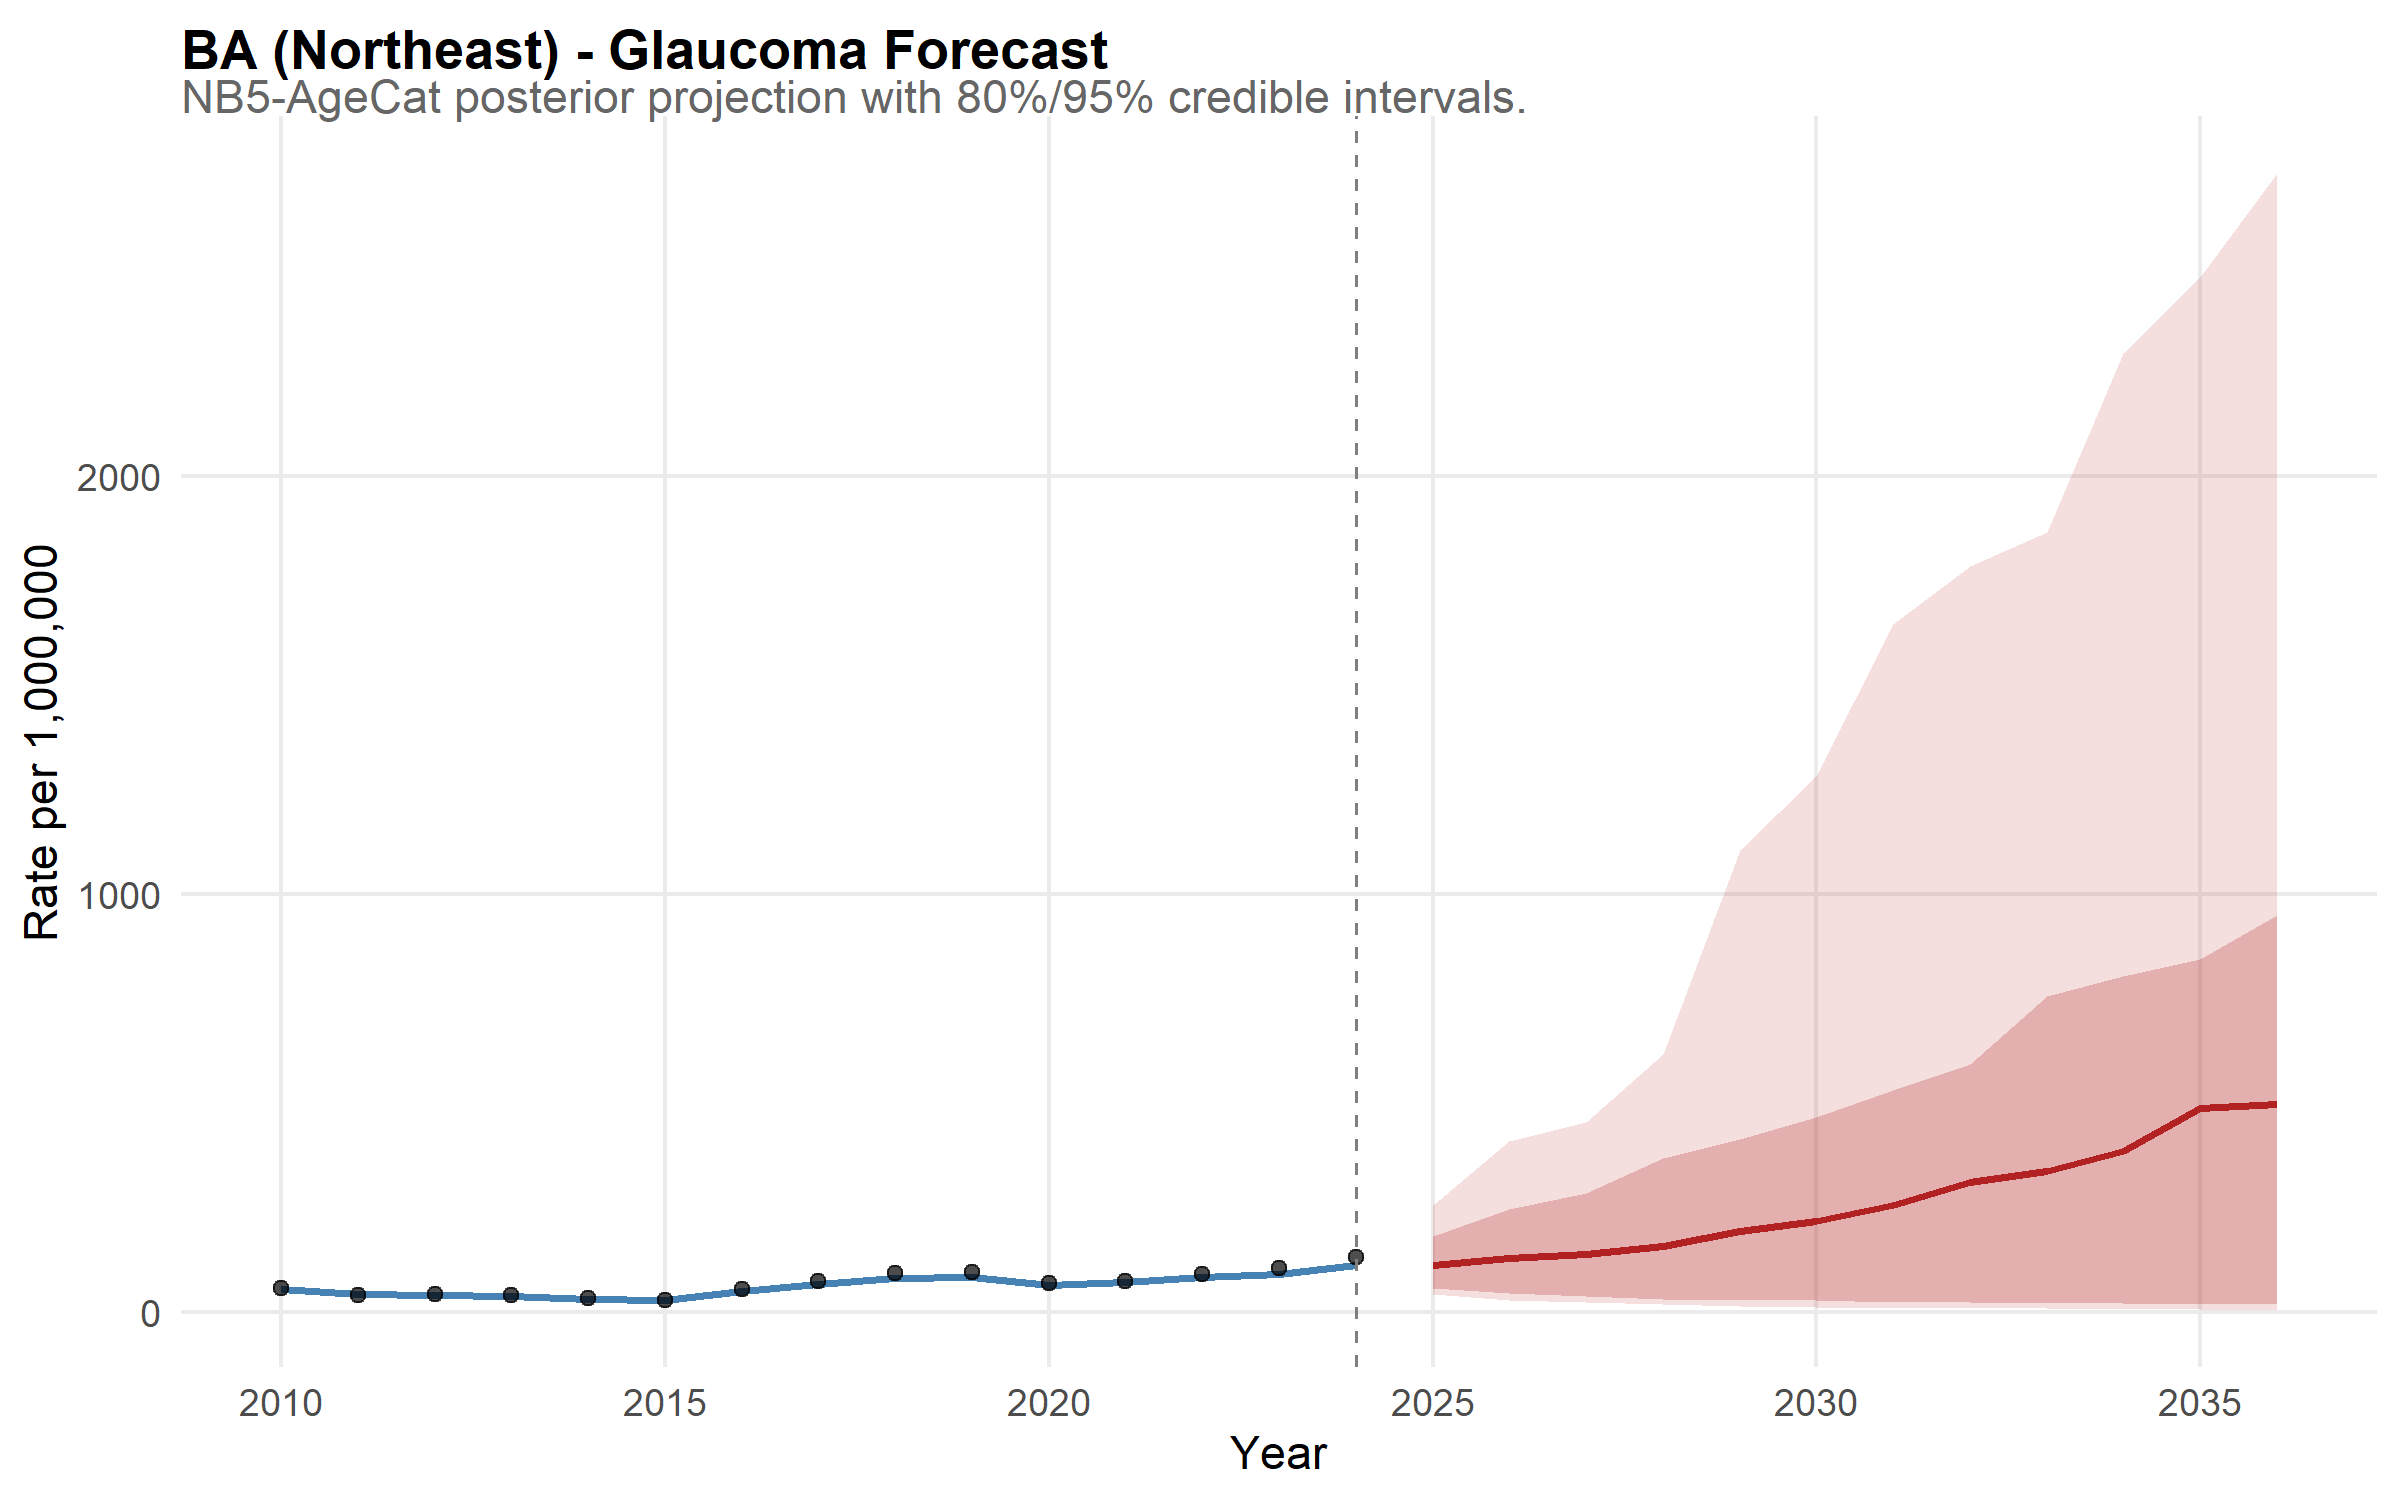

Data behind this chart, as committed beside it:
state, year, disease, mean_rate, lower_95, upper_95, lower_80, upper_80, is_forecast, region, disease_label, state_f, layer, obs_rate
BA, 2010, glaucoma, 55.54, 45.09, 66.48, 48.38, 63.16, FALSE, Northeast, Glaucoma, BA, model, NA
BA, 2011, glaucoma, 42.27, 34.74, 51.7, 36.84, 48.09, FALSE, Northeast, Glaucoma, BA, model, NA
BA, 2012, glaucoma, 40.28, 33.1, 49.44, 35.08, 46.03, FALSE, Northeast, Glaucoma, BA, model, NA
BA, 2013, glaucoma, 38.86, 31.13, 47.03, 34.22, 43.59, FALSE, Northeast, Glaucoma, BA, model, NA
BA, 2014, glaucoma, 32.62, 26.66, 40.22, 28.41, 37.02, FALSE, Northeast, Glaucoma, BA, model, NA
BA, 2015, glaucoma, 30.12, 23.96, 37.37, 26.04, 34.32, FALSE, Northeast, Glaucoma, BA, model, NA
BA, 2016, glaucoma, 51.51, 42.23, 62.5, 45.14, 58.37, FALSE, Northeast, Glaucoma, BA, model, NA
BA, 2017, glaucoma, 68.15, 57.02, 81.32, 60.85, 76.77, FALSE, Northeast, Glaucoma, BA, model, NA
BA, 2018, glaucoma, 82.77, 68.43, 99.19, 72.96, 94.07, FALSE, Northeast, Glaucoma, BA, model, NA
BA, 2019, glaucoma, 84.74, 70.17, 100.2, 74.51, 94.47, FALSE, Northeast, Glaucoma, BA, model, NA
BA, 2020, glaucoma, 64.32, 53.19, 77.95, 55.99, 72.77, FALSE, Northeast, Glaucoma, BA, model, NA
BA, 2021, glaucoma, 72.99, 61.23, 87.11, 64.59, 82.53, FALSE, Northeast, Glaucoma, BA, model, NA
BA, 2022, glaucoma, 83.39, 69.1, 98.78, 73.36, 93.45, FALSE, Northeast, Glaucoma, BA, model, NA
BA, 2023, glaucoma, 91.8, 74.88, 109.2, 81.3, 102.5, FALSE, Northeast, Glaucoma, BA, model, NA
BA, 2024, glaucoma, 112.1, 93.96, 135.5, 98.63, 127.1, FALSE, Northeast, Glaucoma, BA, model, NA
BA, 2025, glaucoma, 113.9, 43.31, 256.6, 56.62, 183.3, TRUE, Northeast, Glaucoma, BA, model, NA
BA, 2026, glaucoma, 129.4, 30.01, 408.7, 45.6, 247.9, TRUE, Northeast, Glaucoma, BA, model, NA
BA, 2027, glaucoma, 139.3, 24.34, 454, 38.61, 285.9, TRUE, Northeast, Glaucoma, BA, model, NA
BA, 2028, glaucoma, 157.9, 19.18, 616.7, 32.12, 370.1, TRUE, Northeast, Glaucoma, BA, model, NA
BA, 2029, glaucoma, 193.6, 14, 1106, 28.62, 414.2, TRUE, Northeast, Glaucoma, BA, model, NA
BA, 2030, glaucoma, 217.7, 12.85, 1284, 27.94, 466.5, TRUE, Northeast, Glaucoma, BA, model, NA
BA, 2031, glaucoma, 255.8, 11.07, 1647, 25.47, 532.7, TRUE, Northeast, Glaucoma, BA, model, NA
BA, 2032, glaucoma, 310.3, 9.107, 1787, 24.79, 594.2, TRUE, Northeast, Glaucoma, BA, model, NA
BA, 2033, glaucoma, 337.9, 8.875, 1867, 21.59, 757.2, TRUE, Northeast, Glaucoma, BA, model, NA
BA, 2034, glaucoma, 386, 6.905, 2294, 20.79, 804.9, TRUE, Northeast, Glaucoma, BA, model, NA
BA, 2035, glaucoma, 488, 7.373, 2478, 19.05, 845.2, TRUE, Northeast, Glaucoma, BA, model, NA
BA, 2036, glaucoma, 498.1, 5.482, 2726, 18.49, 950.7, TRUE, Northeast, Glaucoma, BA, model, NA
BA, 2010, NA, NA, NA, NA, NA, NA, NA, NA, NA, NA, observed, 58.1
BA, 2011, NA, NA, NA, NA, NA, NA, NA, NA, NA, NA, observed, 41.55
BA, 2012, NA, NA, NA, NA, NA, NA, NA, NA, NA, NA, observed, 43.26
BA, 2013, NA, NA, NA, NA, NA, NA, NA, NA, NA, NA, observed, 41.2
BA, 2014, NA, NA, NA, NA, NA, NA, NA, NA, NA, NA, observed, 34.08
BA, 2015, NA, NA, NA, NA, NA, NA, NA, NA, NA, NA, observed, 29.58
BA, 2016, NA, NA, NA, NA, NA, NA, NA, NA, NA, NA, observed, 54.28
BA, 2017, NA, NA, NA, NA, NA, NA, NA, NA, NA, NA, observed, 73.41
BA, 2018, NA, NA, NA, NA, NA, NA, NA, NA, NA, NA, observed, 94
BA, 2019, NA, NA, NA, NA, NA, NA, NA, NA, NA, NA, observed, 96.39
BA, 2020, NA, NA, NA, NA, NA, NA, NA, NA, NA, NA, observed, 68.67
BA, 2021, NA, NA, NA, NA, NA, NA, NA, NA, NA, NA, observed, 75.35
BA, 2022, NA, NA, NA, NA, NA, NA, NA, NA, NA, NA, observed, 91.06
BA, 2023, NA, NA, NA, NA, NA, NA, NA, NA, NA, NA, observed, 105.7
BA, 2024, NA, NA, NA, NA, NA, NA, NA, NA, NA, NA, observed, 131.3
